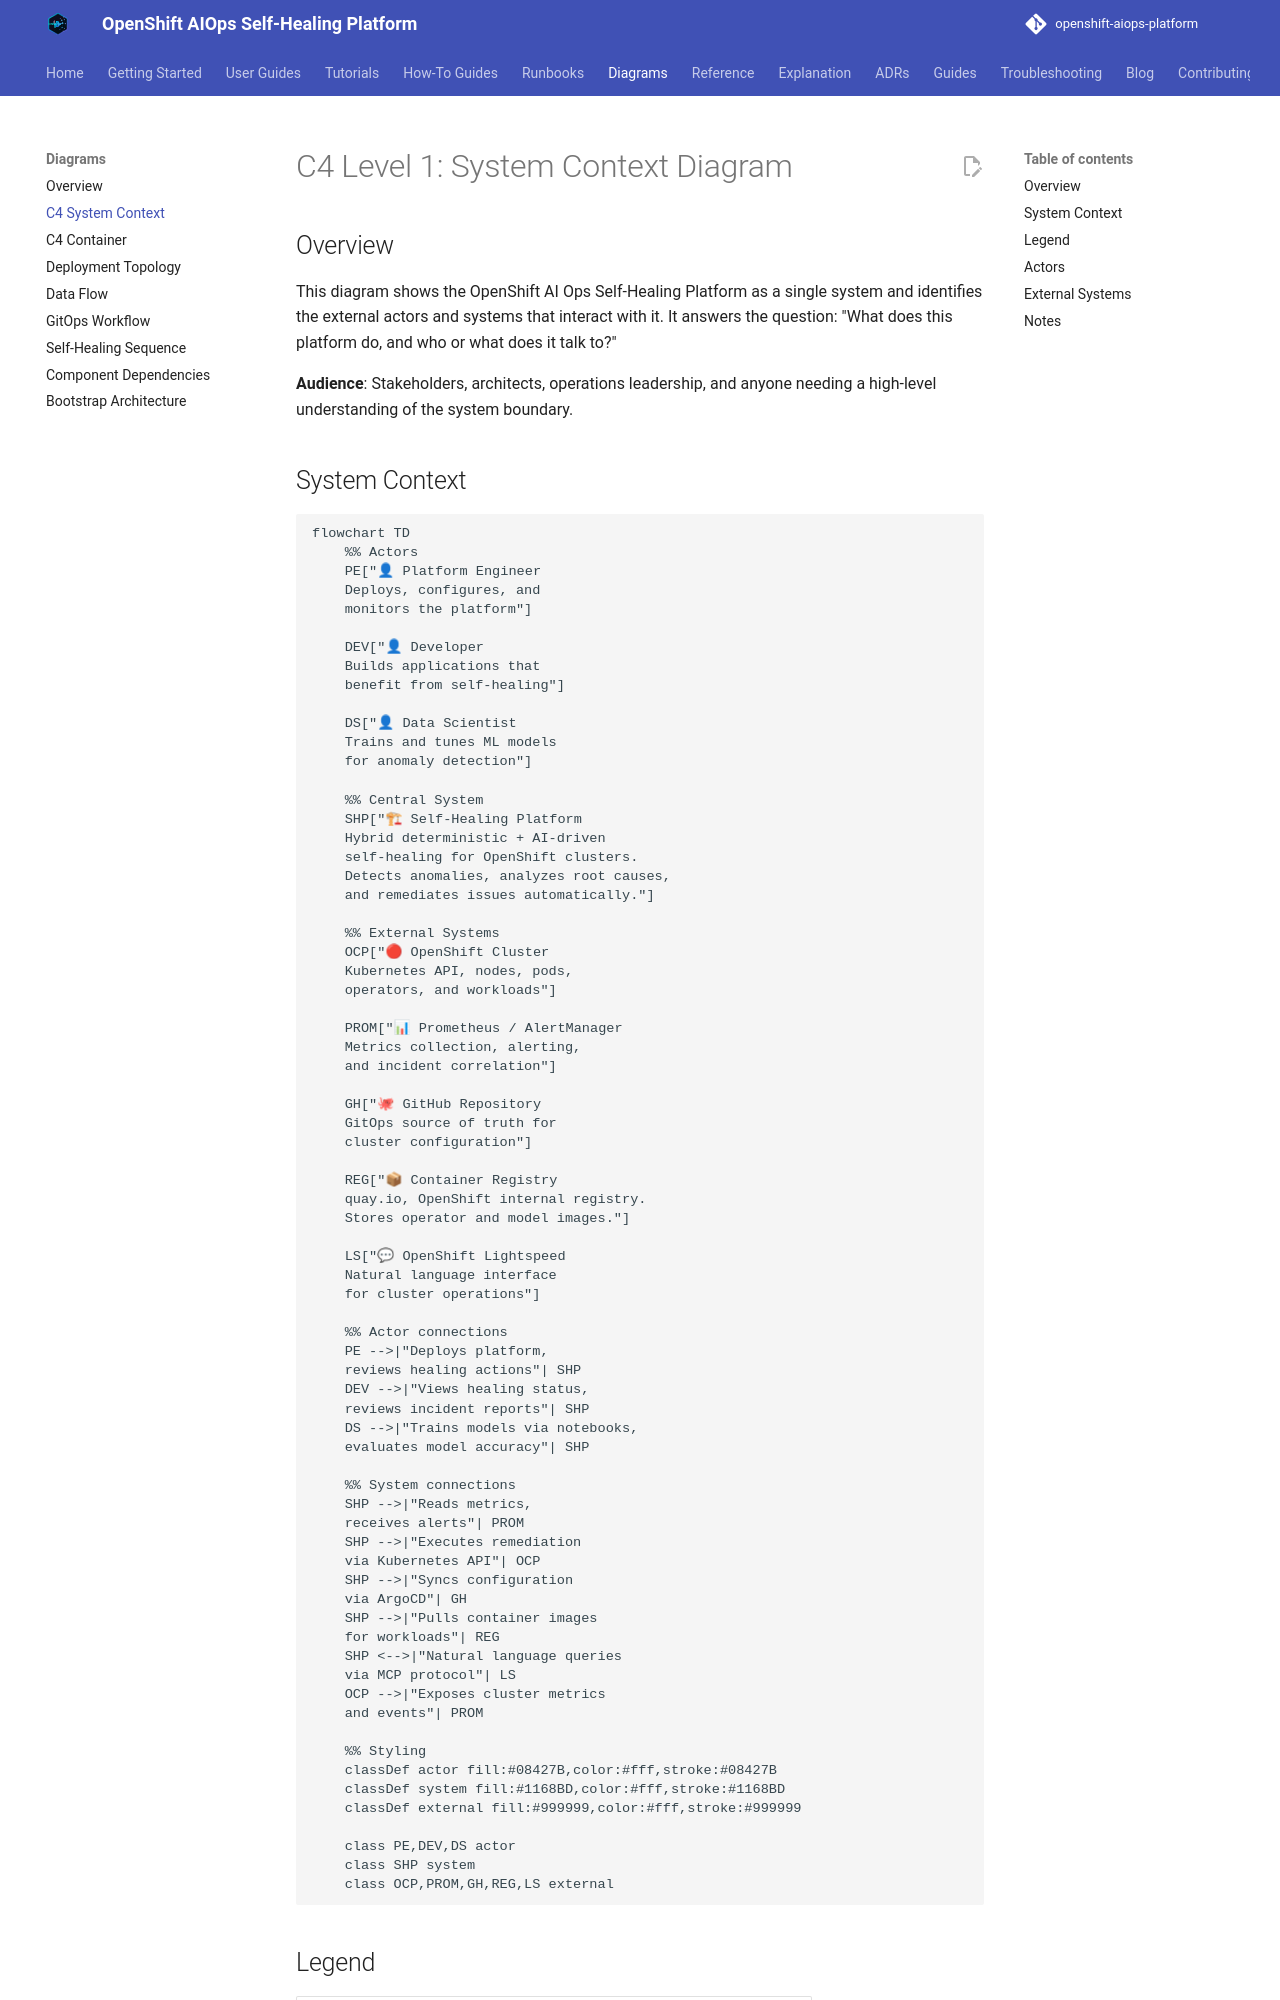

repository: KubeHeal/openshift-aiops-platform · page: diagrams/c4-system-context/index.html · generator: mkdocs

# C4 Level 1: System Context Diagram

## Overview

This diagram shows the OpenShift AI Ops Self-Healing Platform as a single system and identifies the external actors and systems that interact with it. It answers the question: "What does this platform do, and who or what does it talk to?"

**Audience**: Stakeholders, architects, operations leadership, and anyone needing a high-level understanding of the system boundary.

## System Context

```mermaid
flowchart TD
    %% Actors
    PE["👤 Platform Engineer
    Deploys, configures, and
    monitors the platform"]

    DEV["👤 Developer
    Builds applications that
    benefit from self-healing"]

    DS["👤 Data Scientist
    Trains and tunes ML models
    for anomaly detection"]

    %% Central System
    SHP["🏗 Self-Healing Platform
    Hybrid deterministic + AI-driven
    self-healing for OpenShift clusters.
    Detects anomalies, analyzes root causes,
    and remediates issues automatically."]

    %% External Systems
    OCP["🔴 OpenShift Cluster
    Kubernetes API, nodes, pods,
    operators, and workloads"]

    PROM["📊 Prometheus / AlertManager
    Metrics collection, alerting,
    and incident correlation"]

    GH["🐙 GitHub Repository
    GitOps source of truth for
    cluster configuration"]

    REG["📦 Container Registry
    quay.io, OpenShift internal registry.
    Stores operator and model images."]

    LS["💬 OpenShift Lightspeed
    Natural language interface
    for cluster operations"]

    %% Actor connections
    PE -->|"Deploys platform,
    reviews healing actions"| SHP
    DEV -->|"Views healing status,
    reviews incident reports"| SHP
    DS -->|"Trains models via notebooks,
    evaluates model accuracy"| SHP

    %% System connections
    SHP -->|"Reads metrics,
    receives alerts"| PROM
    SHP -->|"Executes remediation
    via Kubernetes API"| OCP
    SHP -->|"Syncs configuration
    via ArgoCD"| GH
    SHP -->|"Pulls container images
    for workloads"| REG
    SHP <-->|"Natural language queries
    via MCP protocol"| LS
    OCP -->|"Exposes cluster metrics
    and events"| PROM

    %% Styling
    classDef actor fill:#08427B,color:#fff,stroke:#08427B
    classDef system fill:#1168BD,color:#fff,stroke:#1168BD
    classDef external fill:#999999,color:#fff,stroke:#999999

    class PE,DEV,DS actor
    class SHP system
    class OCP,PROM,GH,REG,LS external
```
